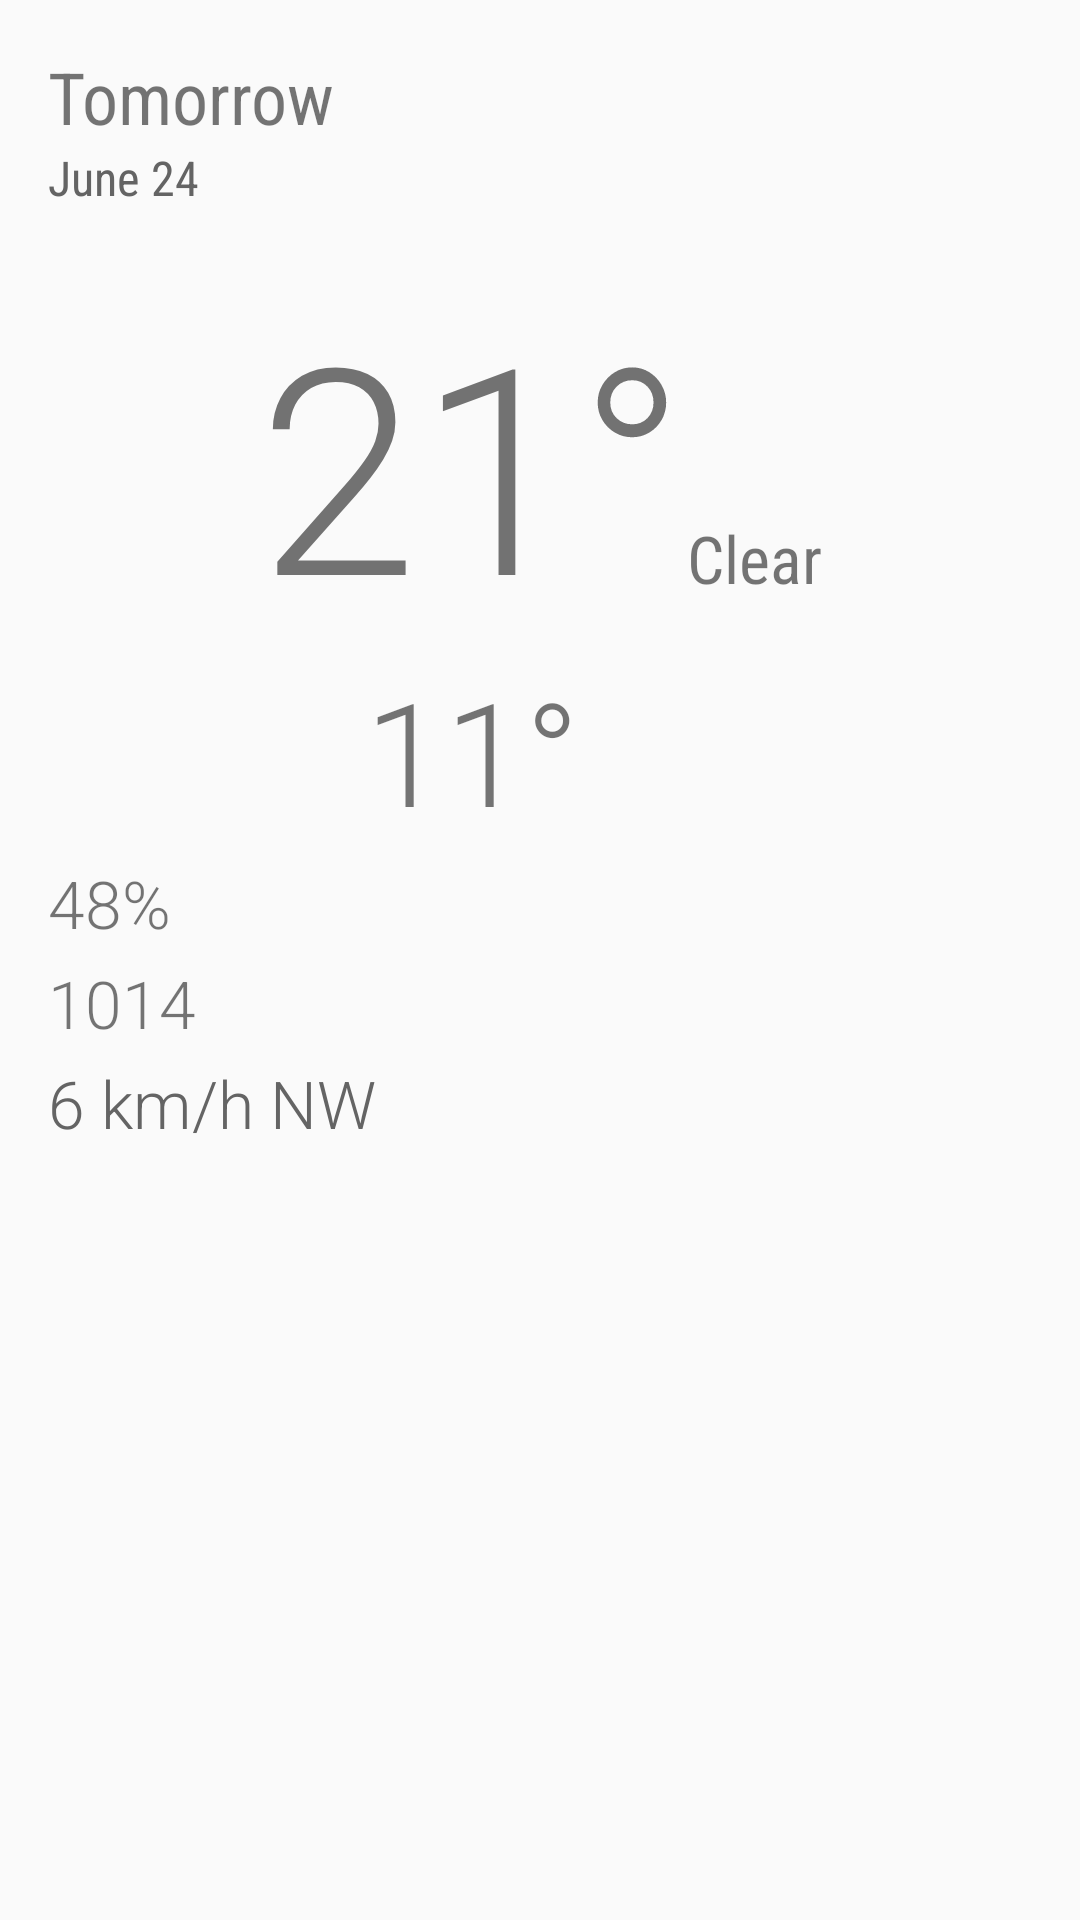

Produce the Android XML layout that renders to this screen, including the resource entries it uses.
<!-- AndroidManifest.xml: application theme AppTheme -->
<!-- res/layout/fragment_detail.xml -->
<ScrollView xmlns:android="http://schemas.android.com/apk/res/android"
            android:layout_width="match_parent"
            android:layout_height="match_parent"
            android:background="@drawable/main_header_selector">

    <LinearLayout
        android:layout_width="match_parent"
        android:layout_height="wrap_content"
        android:orientation="vertical"
        style="@style/detailContainer">
        <TextView
            android:id="@+id/detail_day_textview"
            android:layout_width="wrap_content"
            android:layout_height="wrap_content"
            android:text="Tomorrow"
            style="@style/detailDay"/>

        

        <TextView
            android:id="@+id/detail_date_textview"
            android:layout_width="wrap_content"
            android:layout_height="wrap_content"
            android:text="June 24"
            style="@style/detailDate"/>

        
        <LinearLayout
            android:layout_width="match_parent"
            android:layout_height="match_parent"
            android:layout_marginTop="16dp"
            android:orientation="horizontal"
            android:gravity="center_vertical|center_horizontal"
            android:padding="4dp">

            <LinearLayout
                android:layout_width="wrap_content"
                android:layout_height="wrap_content"
                android:orientation="vertical"
                android:gravity="center_horizontal">

                <TextView
                    android:id="@+id/detail_high_textview"
                    android:layout_width="wrap_content"
                    android:layout_height="wrap_content"
                    android:text="21°"
                    style="@style/detailHigh"/>

                <TextView
                    android:id="@+id/detail_low_textview"
                    android:layout_width="wrap_content"
                    android:layout_height="wrap_content"
                    android:text="11°"
                    style="@style/detailLow"/>
            </LinearLayout>

            <LinearLayout
                android:layout_width="wrap_content"
                android:layout_height="wrap_content"
                android:gravity="center_horizontal"
                android:orientation="vertical">

                <ImageView
                    android:id="@+id/detail_icon"
                    android:layout_width="wrap_content"
                    android:layout_height="wrap_content"
                    android:src="@drawable/ic_launcher" />

                <TextView
                    android:id="@+id/detail_forecast_textview"
                    android:layout_width="wrap_content"
                    android:layout_height="wrap_content"
                    android:text="Clear"
                    style="@style/detailForecast"/>
            </LinearLayout>
        </LinearLayout>

        
        <TextView
            android:id="@+id/detail_humidity_textview"
            android:layout_width="match_parent"
            android:layout_height="wrap_content"
            android:text="48%"
            style="@style/detailHumidity"/>

        <TextView
            android:id="@+id/detail_pressure_textview"
            android:layout_width="match_parent"
            android:layout_height="wrap_content"
            android:text="1014"
            style="@style/detailPressure"/>

        <TextView
            android:id="@+id/detail_wind_textview"
            android:layout_width="match_parent"
            android:layout_height="wrap_content"
            android:text="6 km/h NW"
            style="@style/detailWind"/>

    </LinearLayout>
</ScrollView>
<!-- resources referenced by this layout -->
<resources>
  <!-- drawable main_header_selector (drawable) -->
  <?xml version="1.0" encoding="utf-8"?>
  <selector xmlns:android="http://schemas.android.com/apk/res/android">
      <selector xmlns:android="http://schemas.android.com/apk/res/android">
          <item>
              <shape>
                  <gradient
                      android:angle="90"
                      android:startColor="#999999"
                      android:endColor="#FFFFFF"
                      android:type="linear" />
              </shape>
          </item>
      </selector>
  </selector>
  <style name="detailContainer">
          <item name="android:padding">16dp</item>
      </style>
  <style name="detailDate">
          <item name="android:fontFamily">sans-serif-condensed</item>
          <item name="android:textSize">16sp</item>
          <item name="android:textColor">@color/sunshine_light_gray</item>
      </style>
  <style name="detailDay">
          <item name="android:fontFamily">sans-serif-condensed</item>
          <item name="android:textSize">24sp</item>
      </style>
  <style name="detailForecast">
          <item name="android:fontFamily">sans-serif-condensed</item>
          <item name="android:textSize">22sp</item>
      </style>
  <style name="detailHigh">
          <item name="android:fontFamily">sans-serif-light</item>
          <item name="android:textSize">96sp</item>
      </style>
  <style name="detailHumidity">
          <item name="android:paddingBottom">4dp</item>
          <item name="android:fontFamily">sans-serif-light</item>
          <item name="android:textSize">22sp</item>
      </style>
  <style name="detailLow">
          <item name="android:fontFamily">sans-serif-light</item>
          <item name="android:textSize">48sp</item>
      </style>
  <style name="detailPressure">
          <item name="android:paddingBottom">4dp</item>
          <item name="android:fontFamily">sans-serif-light</item>
          <item name="android:textSize">22sp</item>
      </style>
  <style name="detailWind">
          <item name="android:paddingBottom">4dp</item>
          <item name="android:fontFamily">sans-serif-light</item>
          <item name="android:textSize">22sp</item>
          <item name="android:textColor">@color/sunshine_light_gray</item>
      </style>
  <style name="AppTheme" parent="@style/Theme.AppCompat.Light.DarkActionBar">
          <item name="colorPrimary">@color/sunshine_blue</item>
          <item name="colorPrimaryDark">@color/sunshine_dark_blue</item>
          <item name="homeAsUpIndicator">@mipmap/ic_launcher</item>
      </style>
  <color name="sunshine_light_gray">#646464</color>
  <color name="sunshine_blue">#ff1ca8f4</color>
  <color name="sunshine_dark_blue">#0288D1</color>
</resources>
